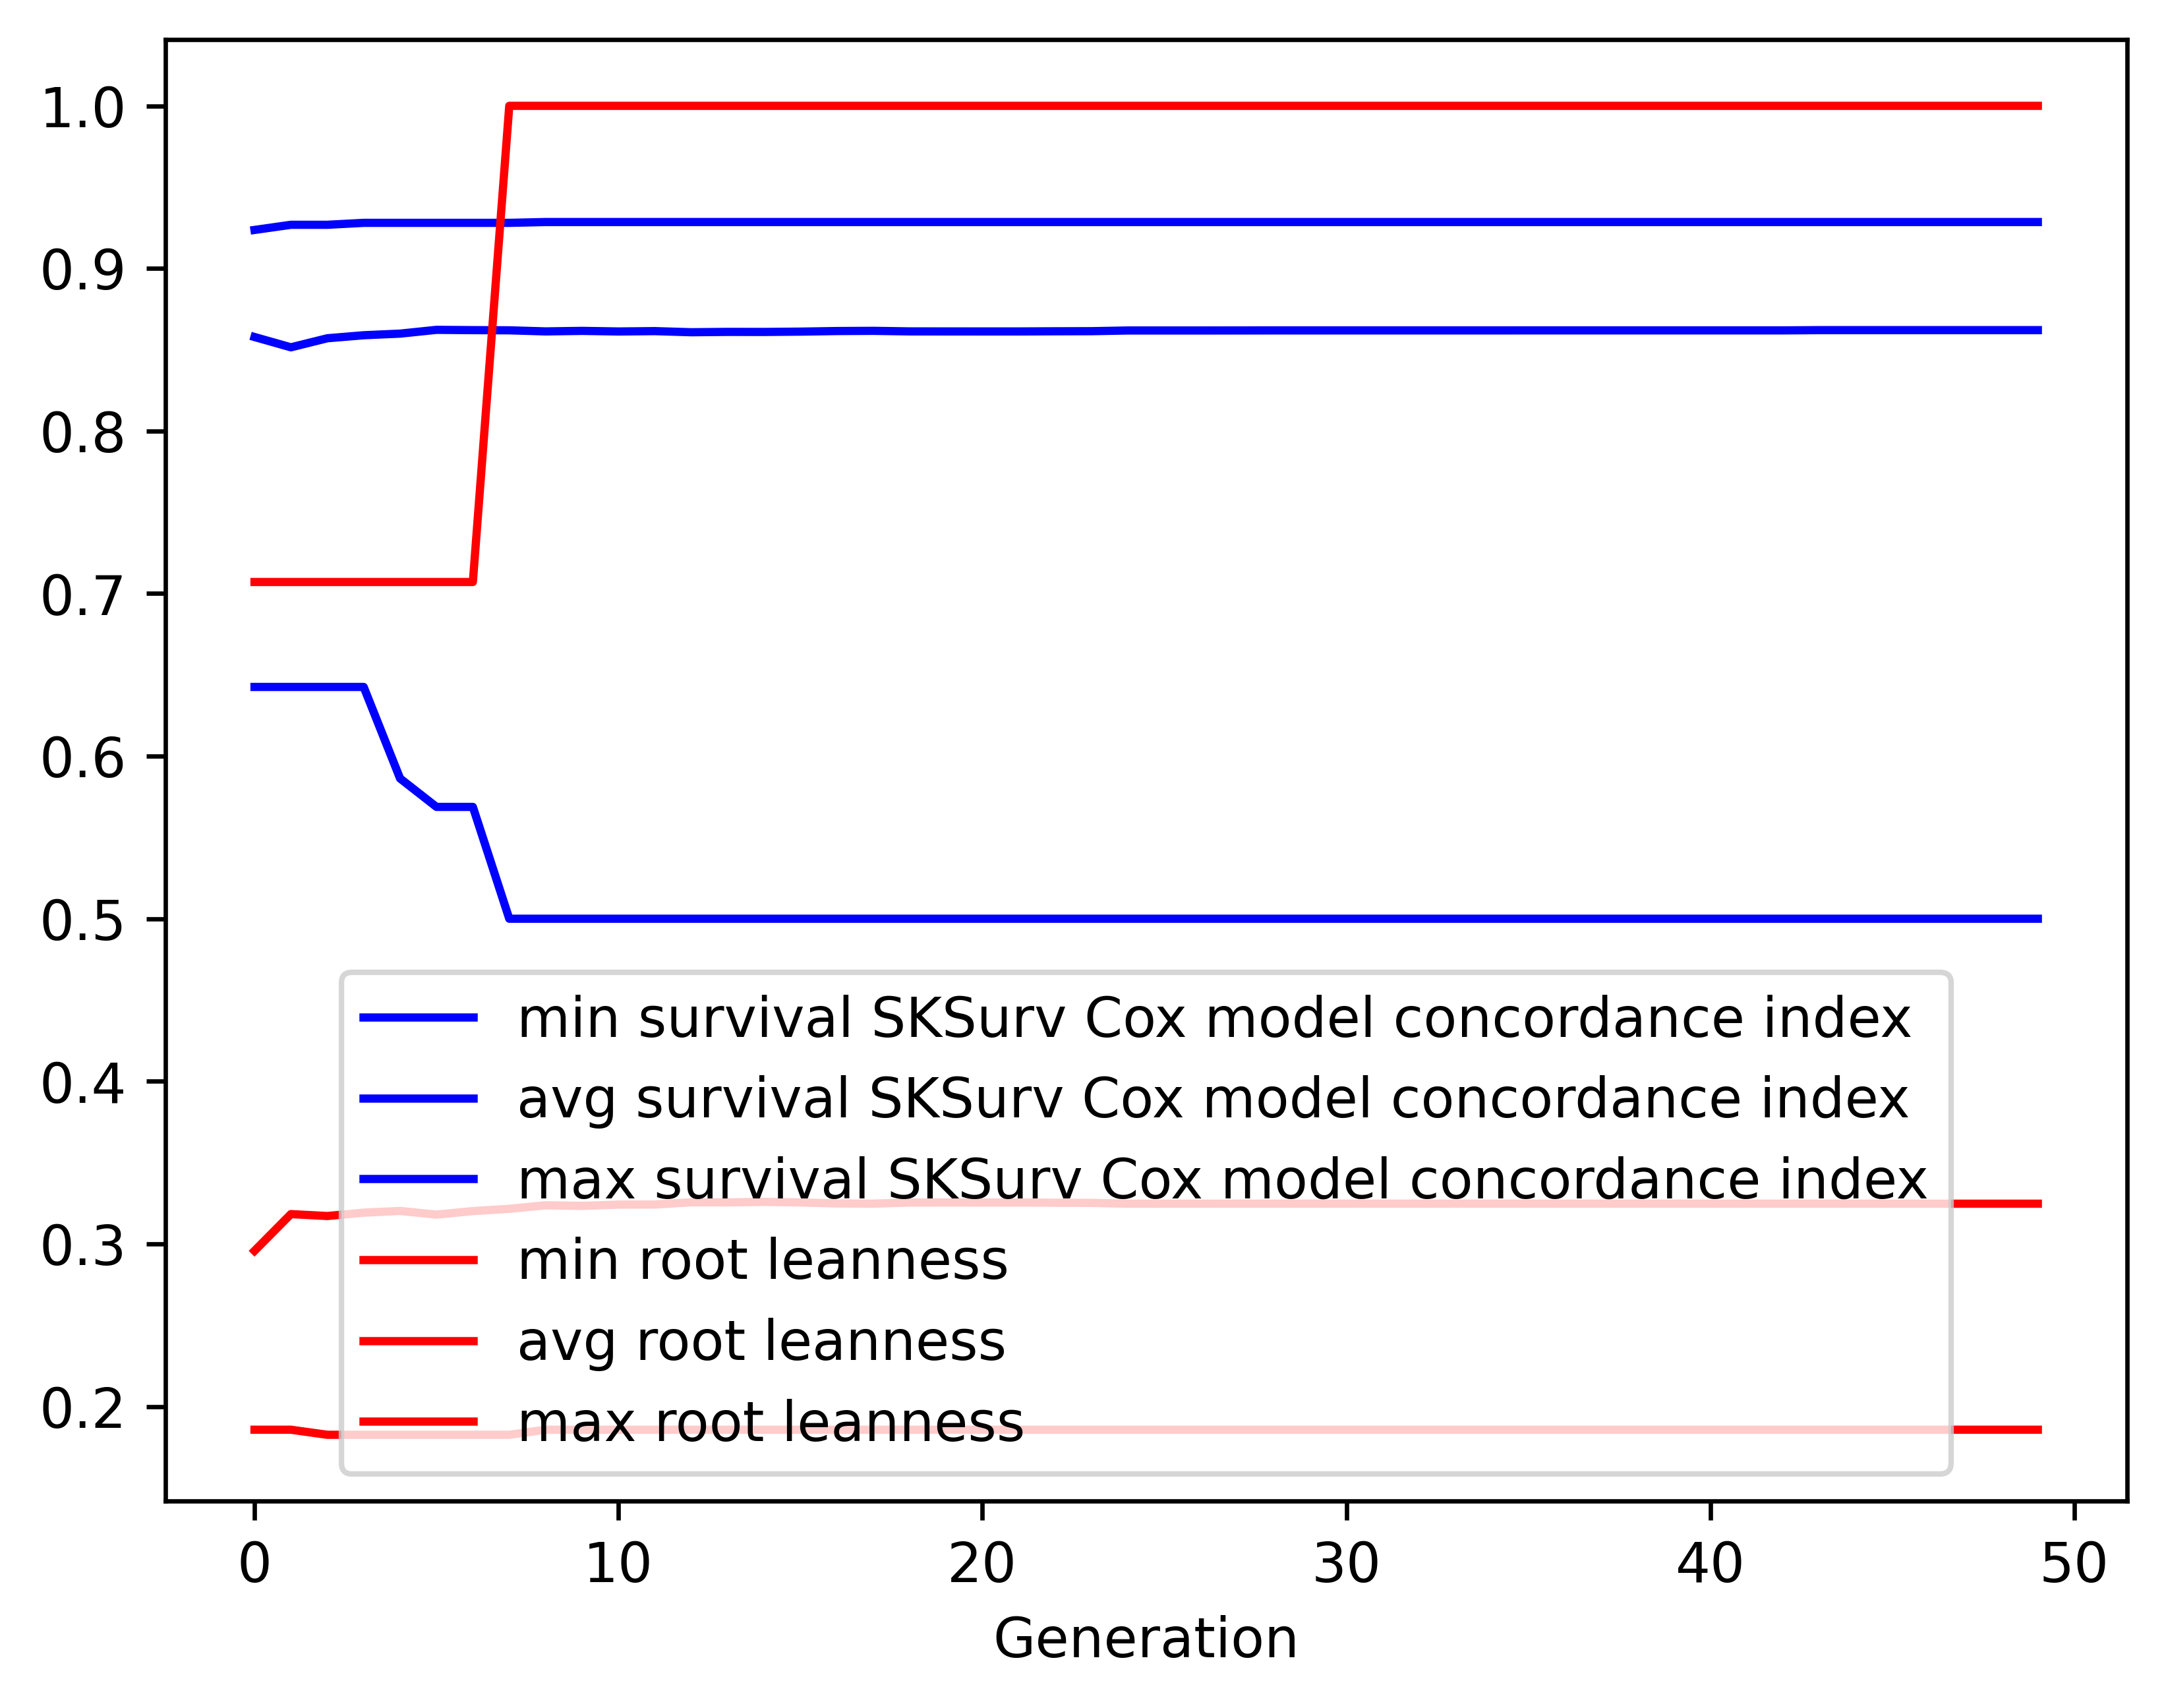

The table this chart was drawn from, first rows:
gen, evals, gen_feats, explored, survival SKSurv Cox model concordance in…, survival SKSurv Cox model concordance in…, survival SKSurv Cox model concordance in…, survival SKSurv Cox model concordance in…, root leanness_min, root leanness_avg, root leanness_max, root leanness_std
0, 500, 257, 257, 0.6426, 0.8578, 0.9236, 0.06224, 0.1857, 0.2957, 0.7071, 0.1057
1, 416, 239, 280, 0.6426, 0.8515, 0.9268, 0.06658, 0.1857, 0.3183, 0.7071, 0.1108
2, 402, 228, 291, 0.6426, 0.857, 0.9268, 0.06268, 0.1826, 0.3171, 0.7071, 0.1118
3, 407, 219, 298, 0.6426, 0.8589, 0.928, 0.06188, 0.1826, 0.3192, 0.7071, 0.1143
4, 395, 232, 305, 0.5863, 0.8599, 0.928, 0.0628, 0.1826, 0.3203, 0.7071, 0.1171
5, 410, 231, 310, 0.5688, 0.8622, 0.928, 0.063, 0.1826, 0.318, 0.7071, 0.1182
6, 413, 215, 311, 0.5688, 0.862, 0.928, 0.06366, 0.1826, 0.3202, 0.7071, 0.1203
7, 407, 216, 313, 0.5, 0.8619, 0.928, 0.06556, 0.1826, 0.3216, 1.0, 0.1241
8, 411, 210, 313, 0.5, 0.8612, 0.9285, 0.06652, 0.1857, 0.3237, 1.0, 0.1261
9, 401, 211, 313, 0.5, 0.8616, 0.9285, 0.06671, 0.1857, 0.3234, 1.0, 0.1264
10, 400, 215, 313, 0.5, 0.8612, 0.9285, 0.06725, 0.1857, 0.3242, 1.0, 0.1276
11, 407, 226, 314, 0.5, 0.8614, 0.9285, 0.06732, 0.1857, 0.3242, 1.0, 0.1276
12, 400, 213, 314, 0.5, 0.8607, 0.9285, 0.06855, 0.1857, 0.3256, 1.0, 0.1299
13, 395, 216, 314, 0.5, 0.8609, 0.9285, 0.06851, 0.1857, 0.3255, 1.0, 0.1299
14, 425, 232, 314, 0.5, 0.8609, 0.9285, 0.0688, 0.1857, 0.3258, 1.0, 0.1309
15, 402, 220, 314, 0.5, 0.8611, 0.9285, 0.0688, 0.1857, 0.3255, 1.0, 0.131
16, 409, 228, 314, 0.5, 0.8615, 0.9285, 0.06842, 0.1857, 0.3249, 1.0, 0.1304
17, 400, 232, 314, 0.5, 0.8616, 0.9285, 0.06857, 0.1857, 0.3247, 1.0, 0.1306
18, 416, 232, 314, 0.5, 0.8613, 0.9285, 0.06905, 0.1857, 0.3254, 1.0, 0.1315
19, 399, 222, 314, 0.5, 0.8612, 0.9285, 0.06921, 0.1857, 0.3255, 1.0, 0.1317
20, 403, 218, 314, 0.5, 0.8612, 0.9285, 0.06944, 0.1857, 0.3255, 1.0, 0.1321
21, 412, 215, 314, 0.5, 0.8612, 0.9285, 0.06944, 0.1857, 0.3255, 1.0, 0.1321
22, 422, 230, 314, 0.5, 0.8613, 0.9285, 0.06923, 0.1857, 0.3253, 1.0, 0.1318
23, 411, 239, 314, 0.5, 0.8614, 0.9285, 0.06915, 0.1857, 0.3252, 1.0, 0.1317
24, 408, 224, 314, 0.5, 0.8618, 0.9285, 0.06859, 0.1857, 0.3247, 1.0, 0.1317
25, 398, 222, 314, 0.5, 0.8618, 0.9285, 0.06859, 0.1857, 0.3247, 1.0, 0.1317
26, 390, 223, 314, 0.5, 0.8618, 0.9285, 0.06859, 0.1857, 0.3247, 1.0, 0.1317
27, 419, 212, 314, 0.5, 0.8618, 0.9285, 0.0686, 0.1857, 0.3247, 1.0, 0.1317
28, 406, 220, 314, 0.5, 0.8619, 0.9285, 0.06862, 0.1857, 0.3247, 1.0, 0.1317
29, 406, 234, 314, 0.5, 0.8619, 0.9285, 0.06862, 0.1857, 0.3247, 1.0, 0.1317
30, 400, 211, 314, 0.5, 0.8619, 0.9285, 0.06862, 0.1857, 0.3247, 1.0, 0.1317
31, 410, 219, 314, 0.5, 0.8619, 0.9285, 0.06862, 0.1857, 0.3247, 1.0, 0.1317
32, 394, 223, 314, 0.5, 0.8619, 0.9285, 0.06862, 0.1857, 0.3247, 1.0, 0.1317
33, 419, 224, 314, 0.5, 0.8619, 0.9285, 0.06862, 0.1857, 0.3247, 1.0, 0.1317
34, 415, 211, 314, 0.5, 0.8619, 0.9285, 0.06862, 0.1857, 0.3247, 1.0, 0.1317
35, 415, 219, 314, 0.5, 0.8619, 0.9285, 0.06861, 0.1857, 0.3247, 1.0, 0.1317
36, 398, 214, 314, 0.5, 0.8619, 0.9285, 0.06861, 0.1857, 0.3247, 1.0, 0.1317
37, 401, 223, 314, 0.5, 0.8619, 0.9285, 0.06861, 0.1857, 0.3247, 1.0, 0.1317
38, 405, 219, 314, 0.5, 0.8619, 0.9285, 0.06861, 0.1857, 0.3247, 1.0, 0.1317
39, 389, 217, 314, 0.5, 0.8619, 0.9285, 0.06861, 0.1857, 0.3247, 1.0, 0.1317
40, 406, 227, 314, 0.5, 0.8619, 0.9285, 0.06861, 0.1857, 0.3247, 1.0, 0.1317
41, 404, 229, 314, 0.5, 0.8619, 0.9285, 0.06861, 0.1857, 0.3247, 1.0, 0.1317
42, 408, 221, 314, 0.5, 0.8619, 0.9285, 0.06861, 0.1857, 0.3247, 1.0, 0.1317
43, 395, 218, 314, 0.5, 0.862, 0.9285, 0.06806, 0.1857, 0.3247, 1.0, 0.1317
44, 404, 217, 314, 0.5, 0.862, 0.9285, 0.06806, 0.1857, 0.3247, 1.0, 0.1317
45, 416, 233, 314, 0.5, 0.862, 0.9285, 0.06806, 0.1857, 0.3247, 1.0, 0.1317
46, 403, 212, 314, 0.5, 0.862, 0.9285, 0.06806, 0.1857, 0.3247, 1.0, 0.1317
47, 403, 219, 314, 0.5, 0.862, 0.9285, 0.06806, 0.1857, 0.3247, 1.0, 0.1317
48, 406, 215, 314, 0.5, 0.862, 0.9285, 0.06806, 0.1857, 0.3247, 1.0, 0.1317
49, 401, 208, 314, 0.5, 0.862, 0.9285, 0.06806, 0.1857, 0.3247, 1.0, 0.1317
